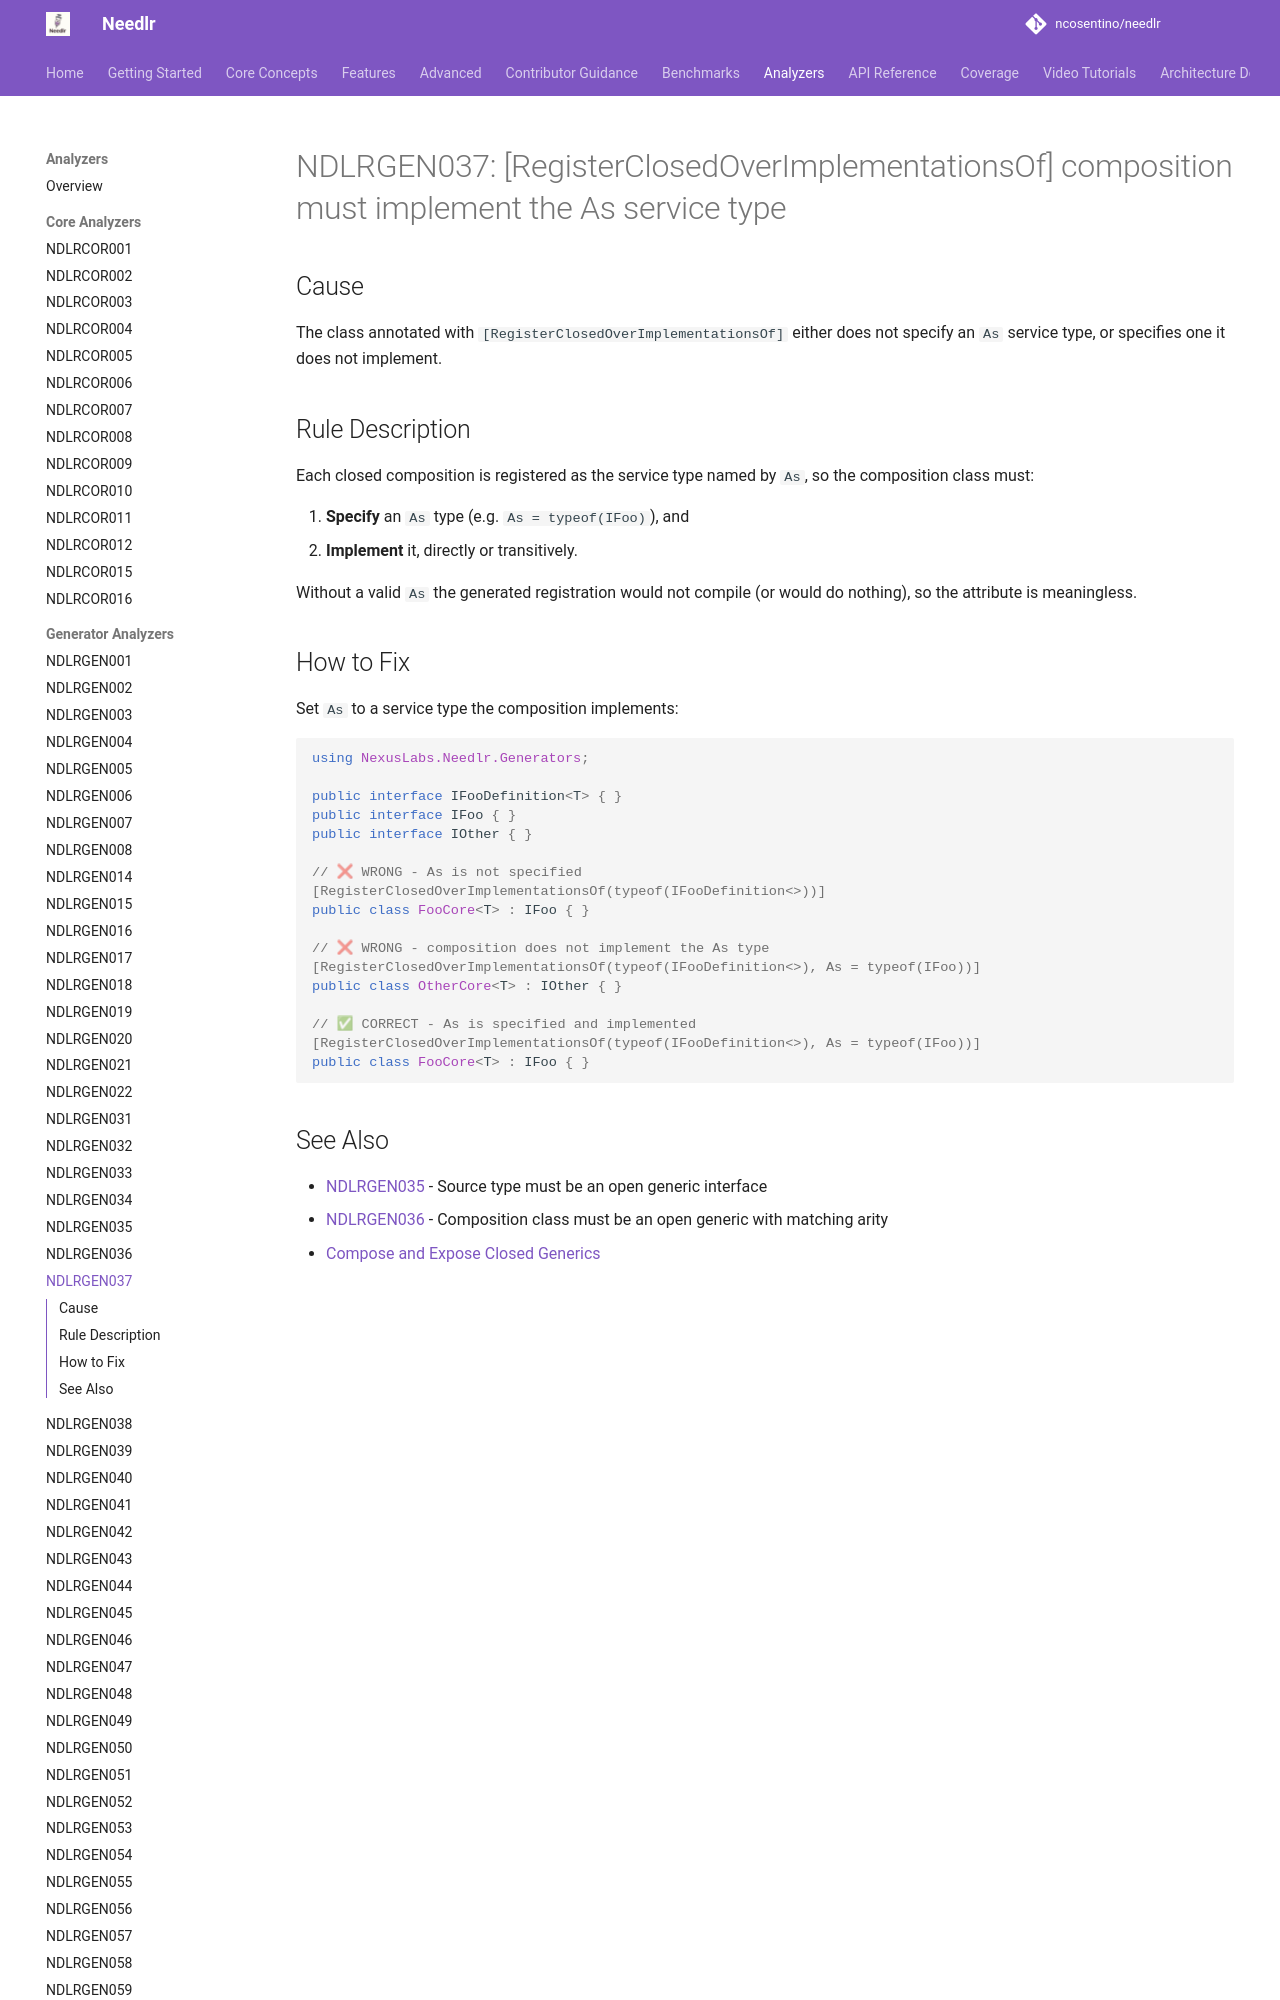

repository: ncosentino/needlr · page: analyzers/NDLRGEN037/index.html · generator: mkdocs

# NDLRGEN037: [RegisterClosedOverImplementationsOf] composition must implement the As service type

## Cause

The class annotated with `[RegisterClosedOverImplementationsOf]` either does not specify an `As` service type, or specifies one it does not implement.

## Rule Description

Each closed composition is registered as the service type named by `As`, so the composition class must:

1. **Specify** an `As` type (e.g. `As = typeof(IFoo)`), and
2. **Implement** it, directly or transitively.

Without a valid `As` the generated registration would not compile (or would do nothing), so the attribute is meaningless.
